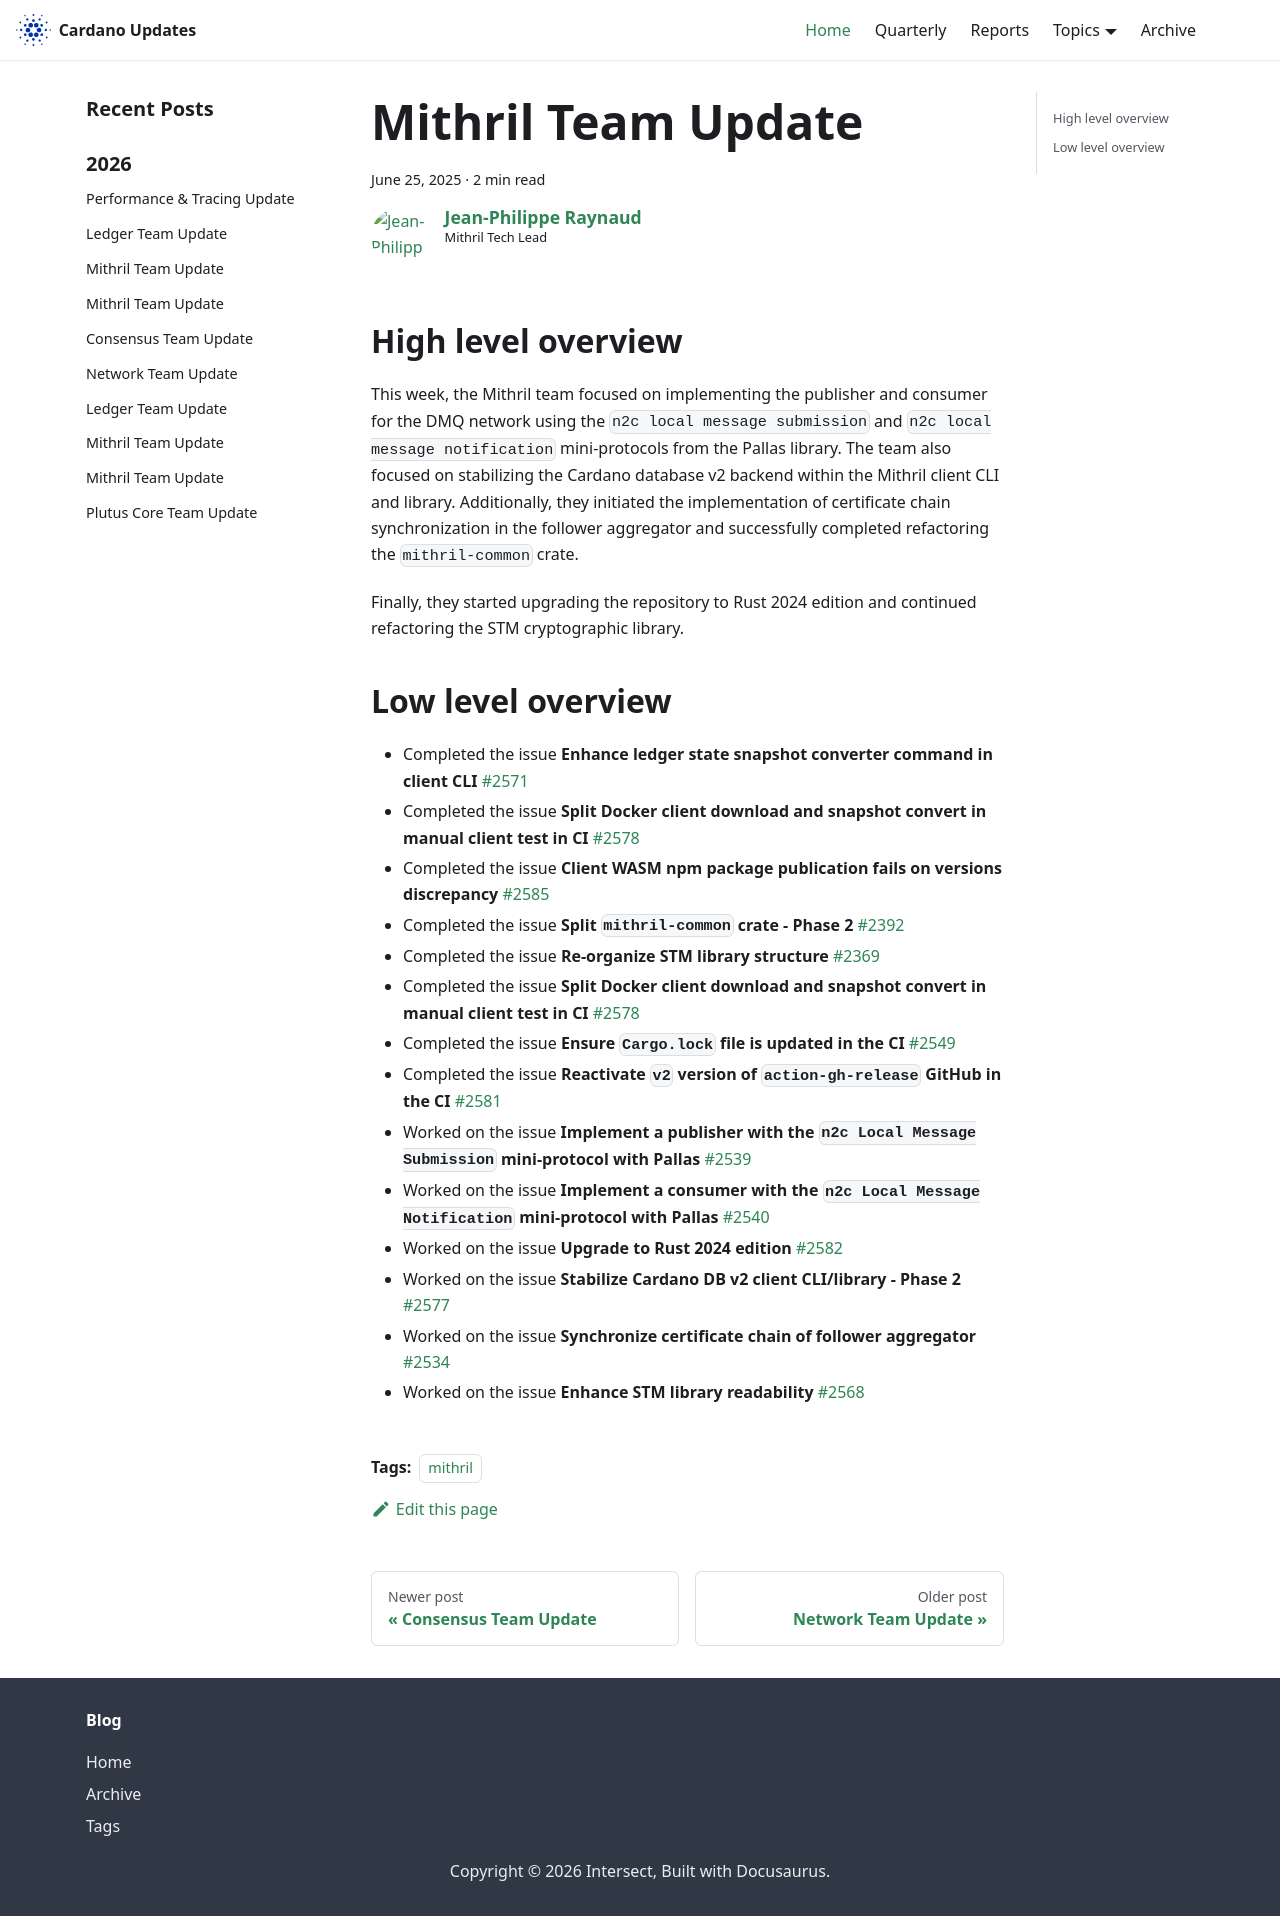

repository: IntersectMBO/cardano-updates · page: 2025-06-25-mithril/index.html · generator: docusaurus

---
title: Mithril Team Update
slug: 2025-06-25-mithril
authors: jpraynaud
tags: [mithril]
hide_table_of_contents: false
---

## High level overview

This week, the Mithril team focused on implementing the publisher and consumer for the DMQ network using the `n2c local message submission` and `n2c local message notification` mini-protocols from the Pallas library. The team also focused on stabilizing the Cardano database v2 backend within the Mithril client CLI and library. Additionally, they initiated the implementation of certificate chain synchronization in the follower aggregator and successfully completed refactoring the `mithril-common` crate.

Finally, they started upgrading the repository to Rust 2024 edition and continued refactoring the STM cryptographic library.

## Low level overview

- Completed the issue **Enhance ledger state snapshot converter command in client CLI** [#2571](https://github.com/input-output-hk/mithril/issues/2571)
- Completed the issue **Split Docker client download and snapshot convert in manual client test in CI** [#2578](https://github.com/input-output-hk/mithril/issues/2578)
- Completed the issue **Client WASM npm package publication fails on versions discrepancy** [#2585](https://github.com/input-output-hk/mithril/issues/2585)
- Completed the issue **Split `mithril-common` crate - Phase 2** [#2392](https://github.com/input-output-hk/mithril/issues/2392)
- Completed the issue **Re-organize STM library structure** [#2369](https://github.com/input-output-hk/mithril/issues/2369)
- Completed the issue **Split Docker client download and snapshot convert in manual client test in CI** [#2578](https://github.com/input-output-hk/mithril/issues/2578)
- Completed the issue **Ensure `Cargo.lock` file is updated in the CI** [#2549](https://github.com/input-output-hk/mithril/issues/2549)
- Completed the issue **Reactivate `v2` version of `action-gh-release` GitHub in the CI** [#2581](https://github.com/input-output-hk/mithril/issues/2581)
- Worked on the issue **Implement a publisher with the `n2c Local Message Submission` mini-protocol with Pallas** [#2539](https://github.com/input-output-hk/mithril/issues/2539)
- Worked on the issue **Implement a consumer with the `n2c Local Message Notification` mini-protocol with Pallas** [#2540](https://github.com/input-output-hk/mithril/issues/2540)
- Worked on the issue **Upgrade to Rust 2024 edition** [#2582](https://github.com/input-output-hk/mithril/issues/2582)
- Worked on the issue **Stabilize Cardano DB v2 client CLI/library - Phase 2** [#2577](https://github.com/input-output-hk/mithril/issues/2577)
- Worked on the issue **Synchronize certificate chain of follower aggregator** [#2534](https://github.com/input-output-hk/mithril/issues/2534)
- Worked on the issue **Enhance STM library readability** [#2568](https://github.com/input-output-hk/mithril/issues/2568)
